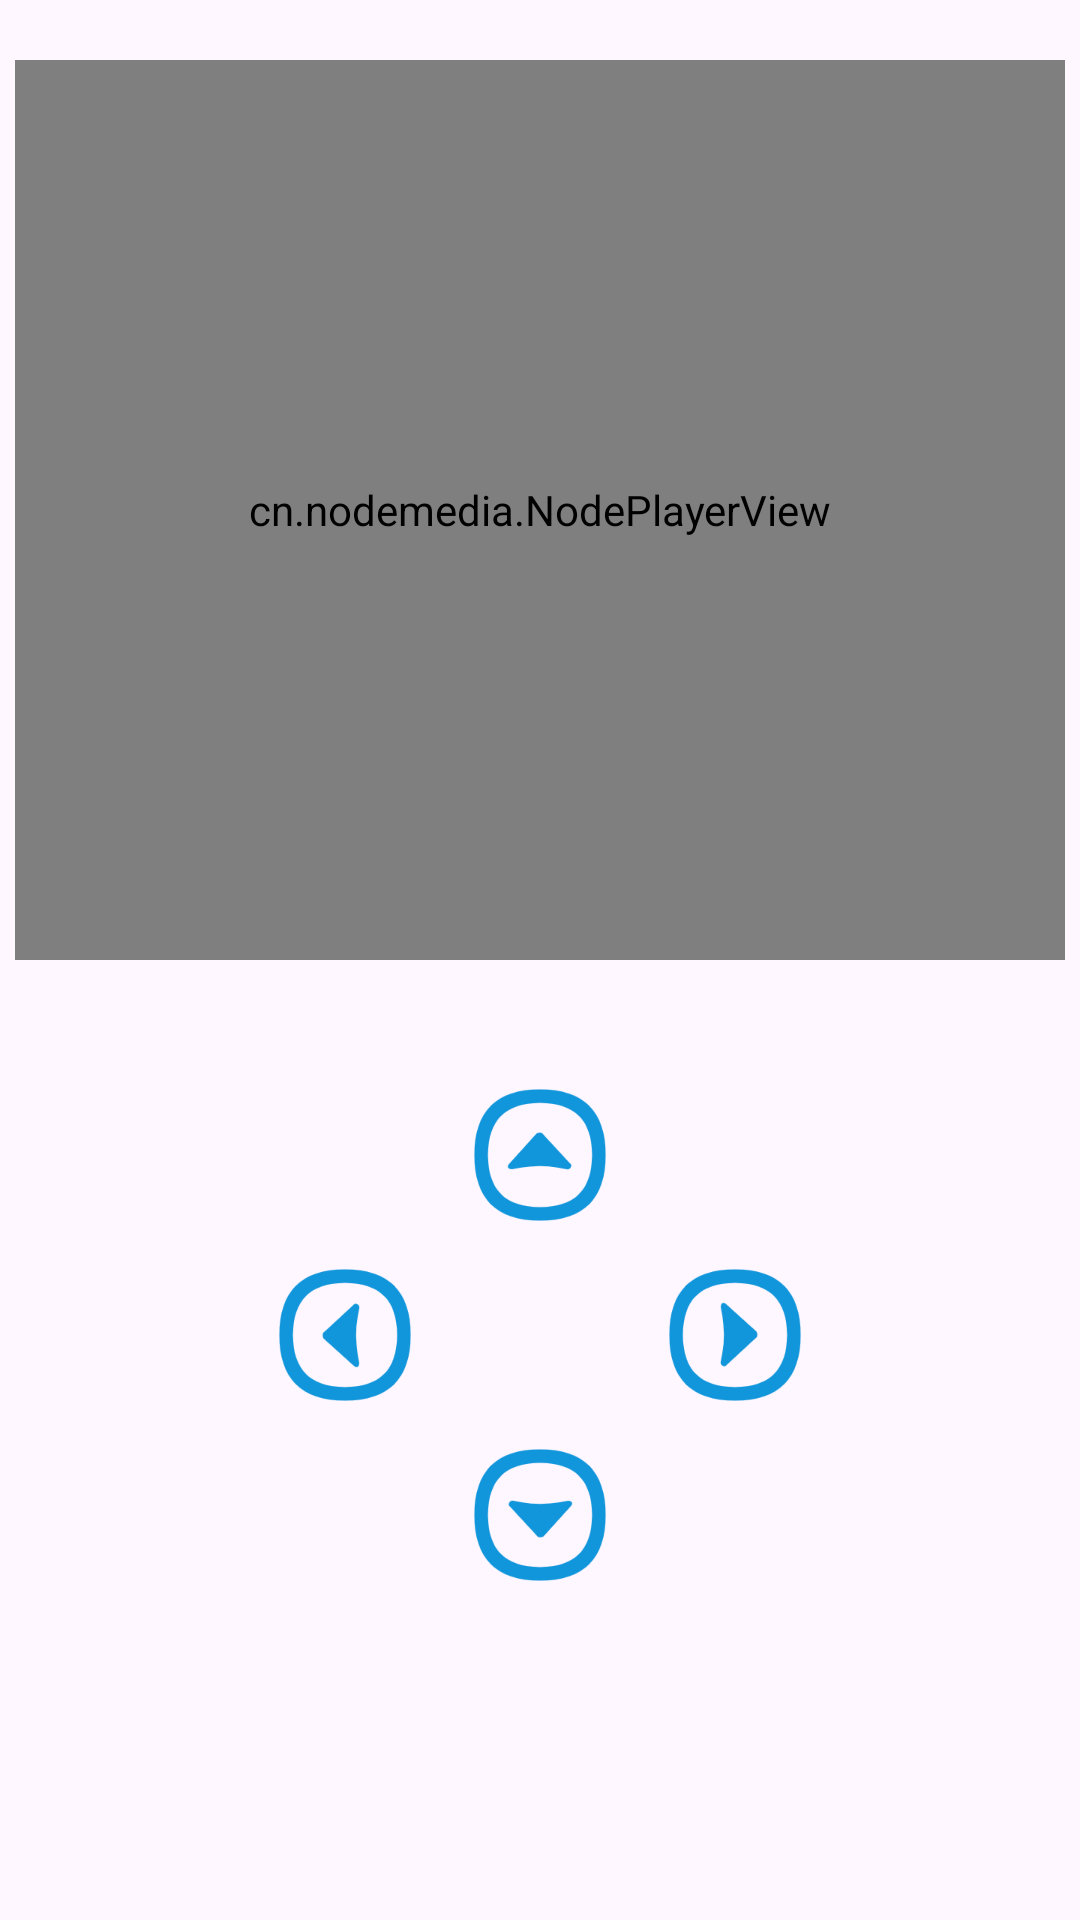

Here is an Android app screen rendered from its layout file. Give the layout XML and the strings, colors and styles it references.
<!-- AndroidManifest.xml: application theme Theme.WaterSystem -->
<!-- res/layout/fragment_control.xml -->
<?xml version="1.0" encoding="utf-8"?>
<LinearLayout xmlns:android="http://schemas.android.com/apk/res/android"
    android:layout_width="match_parent"
    android:layout_height="match_parent"
    android:orientation="vertical">

    <cn.nodemedia.NodePlayerView
        android:id="@+id/rtmpNpv"
        android:layout_width="350dp"
        android:layout_height="300dp"
        android:layout_gravity="center_horizontal"
        android:layout_marginTop="20dp"
        android:layout_marginBottom="40dp" />

    <LinearLayout
        android:layout_width="match_parent"
        android:layout_height="wrap_content"
        android:orientation="vertical">

        <LinearLayout
            android:id="@+id/rl_ctrl"
            android:layout_width="match_parent"
            android:layout_height="wrap_content"
            android:gravity="center">

            <Button
                android:id="@+id/btn_ctrl_up"
                android:layout_width="50dp"
                android:layout_height="50dp"
                android:background="@drawable/control_up_ctrl" />

        </LinearLayout>

        <LinearLayout
            android:layout_width="match_parent"
            android:layout_height="wrap_content"
            android:layout_marginVertical="10dp"
            android:gravity="center">

            <Button
                android:id="@+id/btn_ctrl_left"
                android:layout_width="50dp"
                android:layout_height="50dp"
                android:layout_marginEnd="80dp"
                android:background="@drawable/control_left_ctrl" />

            <Button
                android:id="@+id/btn_ctrl_right"
                android:layout_width="50dp"
                android:layout_height="50dp"
                android:background="@drawable/control_right_ctrl" />

        </LinearLayout>

        <LinearLayout
            android:layout_width="match_parent"
            android:layout_height="wrap_content"
            android:gravity="center">

            <Button
                android:id="@+id/btn_ctrl_down"
                android:layout_width="50dp"
                android:layout_height="50dp"
                android:background="@drawable/control_down_ctrl" />

        </LinearLayout>

    </LinearLayout>

</LinearLayout>
<!-- resources referenced by this layout -->
<resources>
  <!-- drawable control_down_ctrl: png bitmap (drawable, 8491 bytes) -->
  <!-- drawable control_left_ctrl: png bitmap (drawable, 8491 bytes) -->
  <!-- drawable control_right_ctrl: png bitmap (drawable, 8491 bytes) -->
  <!-- drawable control_up_ctrl: png bitmap (drawable, 8491 bytes) -->
  <style name="Theme.WaterSystem" parent="Base.Theme.WaterSystem" />
  <style name="Base.Theme.WaterSystem" parent="Theme.Material3.DayNight.NoActionBar">
          
          
      </style>
</resources>
